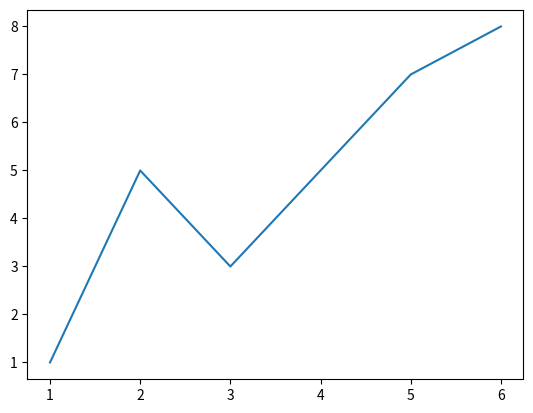

Here is the Python script that generated this plot:
import matplotlib.pyplot as plt

x = [1, 2, 3, 4, 5, 6]
y = [1, 5, 3, 5, 7, 8]

plt.plot(x, y)
plt.show()

plt.savefig("output.jpg")
print("succesfully built, shown, and saved graph as jpg")